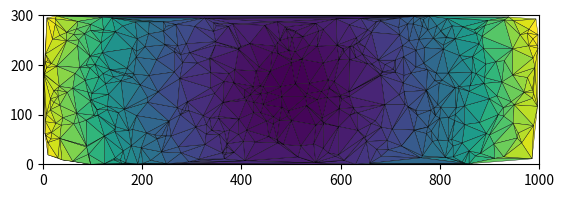

Reproduce this figure in Python.
import numpy as np
import matplotlib.pyplot as plt
from scipy.spatial import Delaunay

h = 300
w = 1000
npts = 500
pts = np.zeros((npts,2))
pts[:,0] = np.random.randint(0,w,npts)
pts[:,1] = np.random.randint(0,h,npts)
tri = Delaunay(pts)
plt.xlim(0, w)
plt.ylim(0, h)
centers = np.sum(pts[tri.simplices], axis=1, dtype='int')/3.0
colors = np.array([ (x-w/2.)**2 + (y-h/2.)**2 for x,y in centers])
plt.tripcolor(pts[:,0], pts[:,1], tri.simplices.copy(), facecolors=colors, edgecolors='k')
plt.gca().set_aspect('equal')
plt.show()
